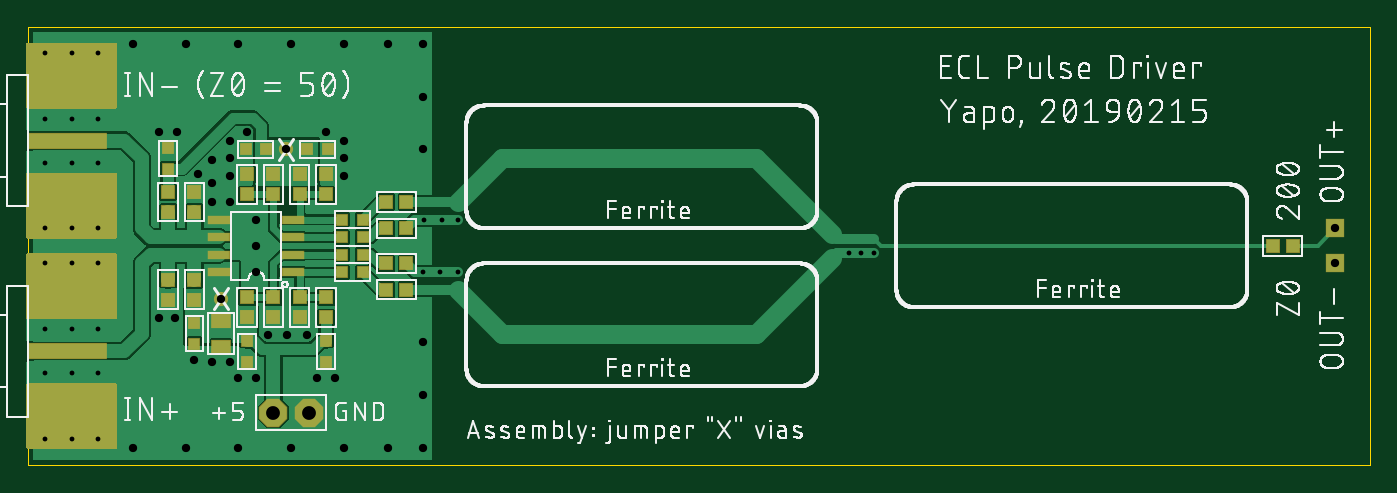
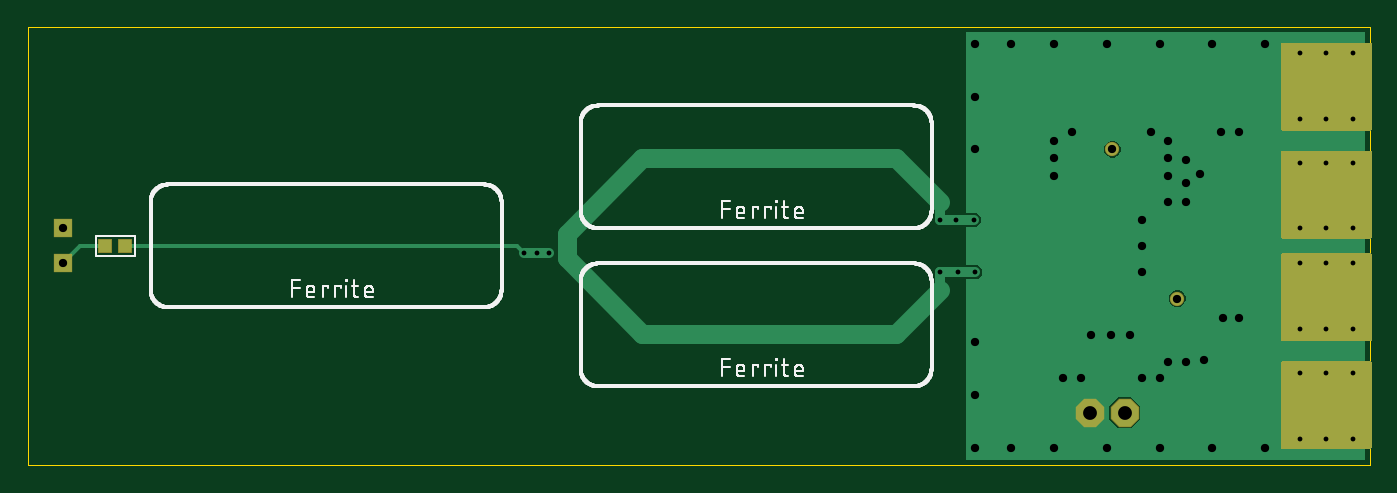
Circuit board: 10 layer files. Board 97.2 x 31.8 mm.
- paste: pecl_pulse_driver.bcream.ger (291 bytes)
- outline: pecl_pulse_driver.boardoutline.ger (232 bytes)
- bottom_copper: pecl_pulse_driver.bottomlayer.ger (9802 bytes)
- bottom_silk: pecl_pulse_driver.bottomsilkscreen.ger (33454 bytes)
- bottom_mask: pecl_pulse_driver.bottomsoldermask.ger (7139 bytes)
- drill: pecl_pulse_driver.drills.xln (1239 bytes)
- paste: pecl_pulse_driver.tcream.ger (1756 bytes)
- top_copper: pecl_pulse_driver.toplayer.ger (65764 bytes)
- top_silk: pecl_pulse_driver.topsilkscreen.ger (157920 bytes)
- top_mask: pecl_pulse_driver.topsoldermask.ger (8794 bytes)

=== paste: pecl_pulse_driver.bcream.ger ===
G04 EAGLE Gerber RS-274X export*
G75*
%MOMM*%
%FSLAX34Y34*%
%LPD*%
%INBottom Solder Paste*%
%IPPOS*%
%AMOC8*
5,1,8,0,0,1.08239X$1,22.5*%
G01*
%ADD10R,0.950000X0.950000*%
%ADD11R,1.270000X1.270000*%


D10*
X900800Y158750D03*
X915300Y158750D03*
D11*
X946150Y146050D03*
X946150Y171450D03*
M02*

=== outline: pecl_pulse_driver.boardoutline.ger ===
G04 EAGLE Gerber RS-274X export*
G75*
%MOMM*%
%FSLAX34Y34*%
%LPD*%
%INBoard Outline*%
%IPPOS*%
%AMOC8*
5,1,8,0,0,1.08239X$1,22.5*%
G01*
%ADD10C,0.000000*%


D10*
X0Y0D02*
X971350Y0D01*
X971550Y317500D01*
X0Y317500D01*
X0Y0D01*
M02*

=== bottom_copper: pecl_pulse_driver.bottomlayer.ger (9802 bytes, source omitted) ===
=== bottom_silk: pecl_pulse_driver.bottomsilkscreen.ger (33454 bytes, source omitted) ===
=== bottom_mask: pecl_pulse_driver.bottomsoldermask.ger (7139 bytes, source omitted) ===
=== drill: pecl_pulse_driver.drills.xln ===
M48
;GenerationSoftware,Autodesk,EAGLE,9.2.2*%
;CreationDate,2019-02-15T16:13:55Z*%
FMAT,2
ICI,OFF
METRIC,TZ,000.000
T4C0.350
T3C0.600
T2C1.000
%
G90
M71
T2
X17780Y3810
X20320Y3810
T3
X9525Y24130
X16510Y13970
X10795Y24130
X14605Y20955
X14605Y22225
X14605Y23495
X22860Y23495
X22860Y22225
X22860Y20955
X17399Y9398
X18796Y9398
X20193Y9398
X14605Y19050
X13335Y19050
X16510Y17780
X16510Y15875
X7620Y30480
X13335Y7493
X15875Y24130
X21590Y24130
X13335Y22098
X13970Y12065
X18669Y22860
X94615Y14605
X94615Y17145
X12319Y21082
X11430Y30480
X15240Y30480
X19050Y30480
X22860Y30480
X28575Y30480
X28575Y1270
X22860Y1270
X19050Y1270
X15240Y1270
X11430Y1270
X7620Y1270
X28575Y26670
X28575Y22860
X28575Y8890
X13335Y20447
X10668Y10668
X9525Y10668
X12065Y7620
X14605Y7493
X16510Y6350
X22225Y6350
X28575Y5080
X26035Y30480
X26035Y1270
X20955Y6350
X15240Y6350
T4
X3175Y14605
X5080Y14605
X1270Y14605
X1270Y21907
X3175Y21907
X5080Y21907
X3175Y25082
X1270Y25082
X5080Y25082
X5080Y17145
X3175Y17145
X1270Y17145
X5080Y29845
X3175Y29845
X1270Y29845
X61214Y15367
X3175Y6667
X29972Y17780
X31115Y17780
X31115Y13970
X29845Y13970
X28575Y13970
X59436Y15367
X60325Y15367
X1270Y6667
X28702Y17780
X5080Y6667
X3175Y9843
X1270Y9843
X5080Y9843
X5080Y1905
X3175Y1905
X1270Y1905
M30
=== paste: pecl_pulse_driver.tcream.ger ===
G04 EAGLE Gerber RS-274X export*
G75*
%MOMM*%
%FSLAX34Y34*%
%LPD*%
%INTop Solder Paste*%
%IPPOS*%
%AMOC8*
5,1,8,0,0,1.08239X$1,22.5*%
G01*
%ADD10R,0.800000X0.800000*%
%ADD11R,1.500000X0.550000*%
%ADD12R,5.715000X1.041400*%
%ADD13R,6.350000X2.540000*%
%ADD14R,0.950000X0.950000*%
%ADD15R,1.270000X1.270000*%
%ADD16R,1.300000X0.900000*%


D10*
X227450Y139700D03*
X242450Y139700D03*
X227450Y152400D03*
X242450Y152400D03*
X227450Y165100D03*
X242450Y165100D03*
X227450Y177800D03*
X242450Y177800D03*
D11*
X192100Y139700D03*
X192100Y152400D03*
X192100Y165100D03*
X192100Y177800D03*
X138100Y177800D03*
X138100Y165100D03*
X138100Y152400D03*
X138100Y139700D03*
D12*
X28750Y82550D03*
D13*
X31750Y123825D03*
X31750Y41275D03*
D12*
X28750Y234950D03*
D13*
X31750Y276225D03*
X31750Y193675D03*
D14*
X215900Y107050D03*
X215900Y121550D03*
X259450Y146050D03*
X273950Y146050D03*
X259450Y171450D03*
X273950Y171450D03*
X259450Y190500D03*
X273950Y190500D03*
X900800Y158750D03*
X915300Y158750D03*
X101600Y197750D03*
X101600Y183250D03*
X120650Y119750D03*
X120650Y134250D03*
X120650Y183250D03*
X120650Y197750D03*
X101600Y134250D03*
X101600Y119750D03*
X158750Y107050D03*
X158750Y121550D03*
X177800Y210450D03*
X177800Y195950D03*
X196850Y210450D03*
X196850Y195950D03*
X196850Y121550D03*
X196850Y107050D03*
X177800Y121550D03*
X177800Y107050D03*
X158750Y195950D03*
X158750Y210450D03*
X215900Y195950D03*
X215900Y210450D03*
X259450Y127000D03*
X273950Y127000D03*
D15*
X946150Y171450D03*
D10*
X217050Y228600D03*
X202050Y228600D03*
X101600Y229750D03*
X101600Y214750D03*
D16*
X139700Y85750D03*
X139700Y104750D03*
D10*
X120650Y87750D03*
X120650Y102750D03*
X215900Y75050D03*
X215900Y90050D03*
X157600Y228600D03*
X172600Y228600D03*
X158750Y75050D03*
X158750Y90050D03*
D15*
X946150Y146050D03*
M02*

=== top_copper: pecl_pulse_driver.toplayer.ger (65764 bytes, source omitted) ===
=== top_silk: pecl_pulse_driver.topsilkscreen.ger (157920 bytes, source omitted) ===
=== top_mask: pecl_pulse_driver.topsoldermask.ger (8794 bytes, source omitted) ===
